The GitHub repository naimalmunir101/AI-Project2 contains a labelled image folder "split_dataset" with 4 categories: crack, normal, patchwork, pothole. Examples follow, each with its label.

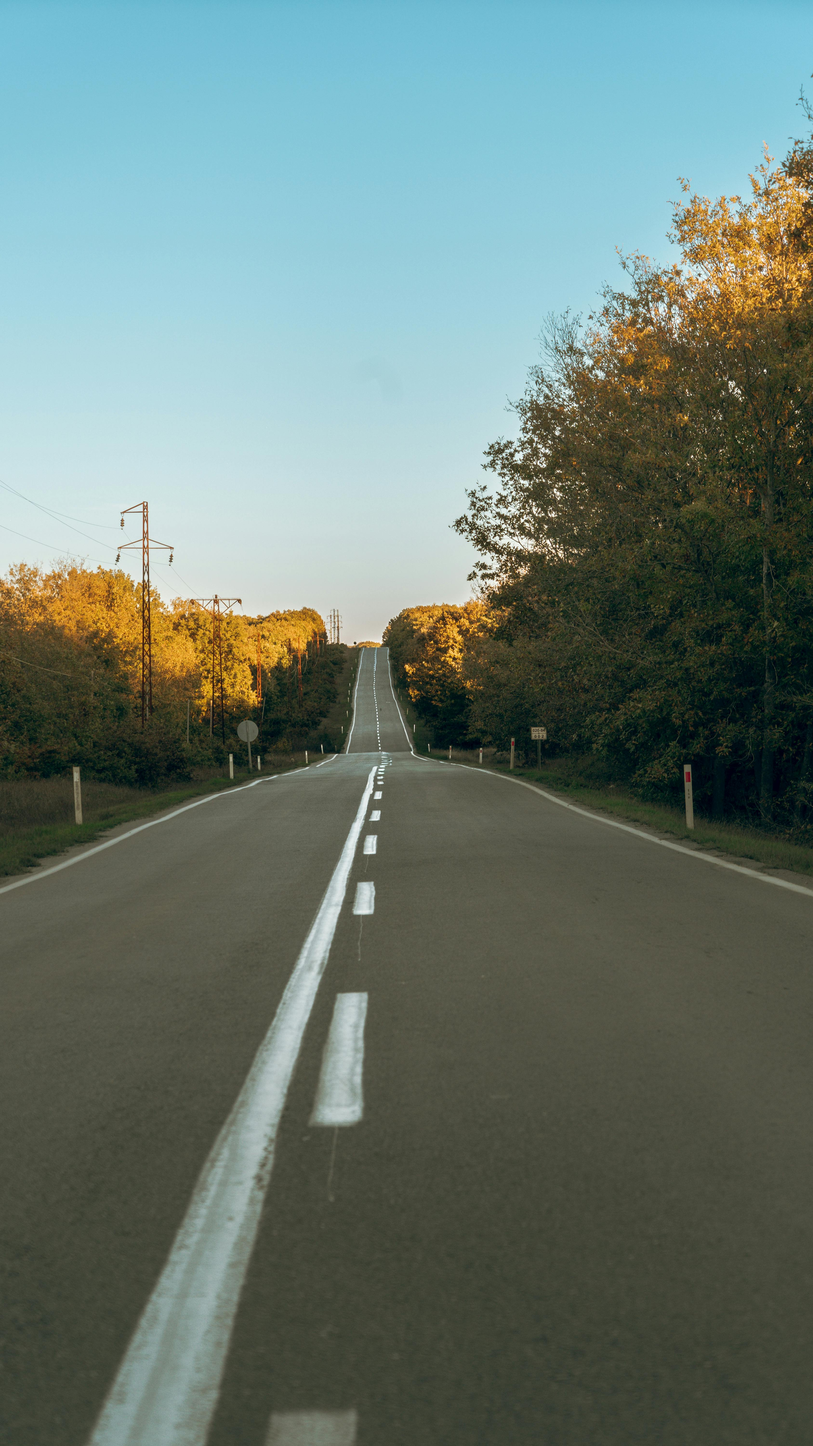
Label: normal

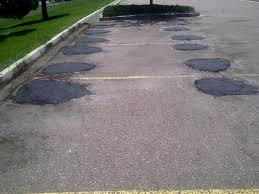
Label: patchwork

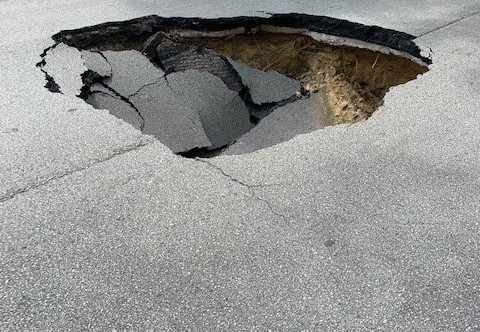
Label: pothole

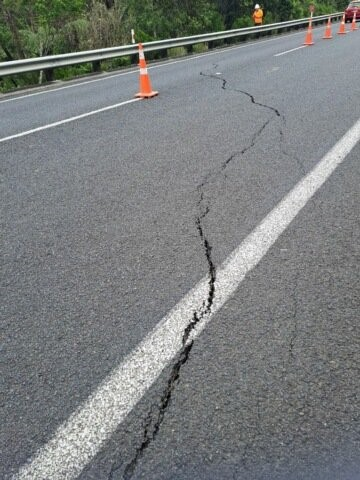
Label: crack

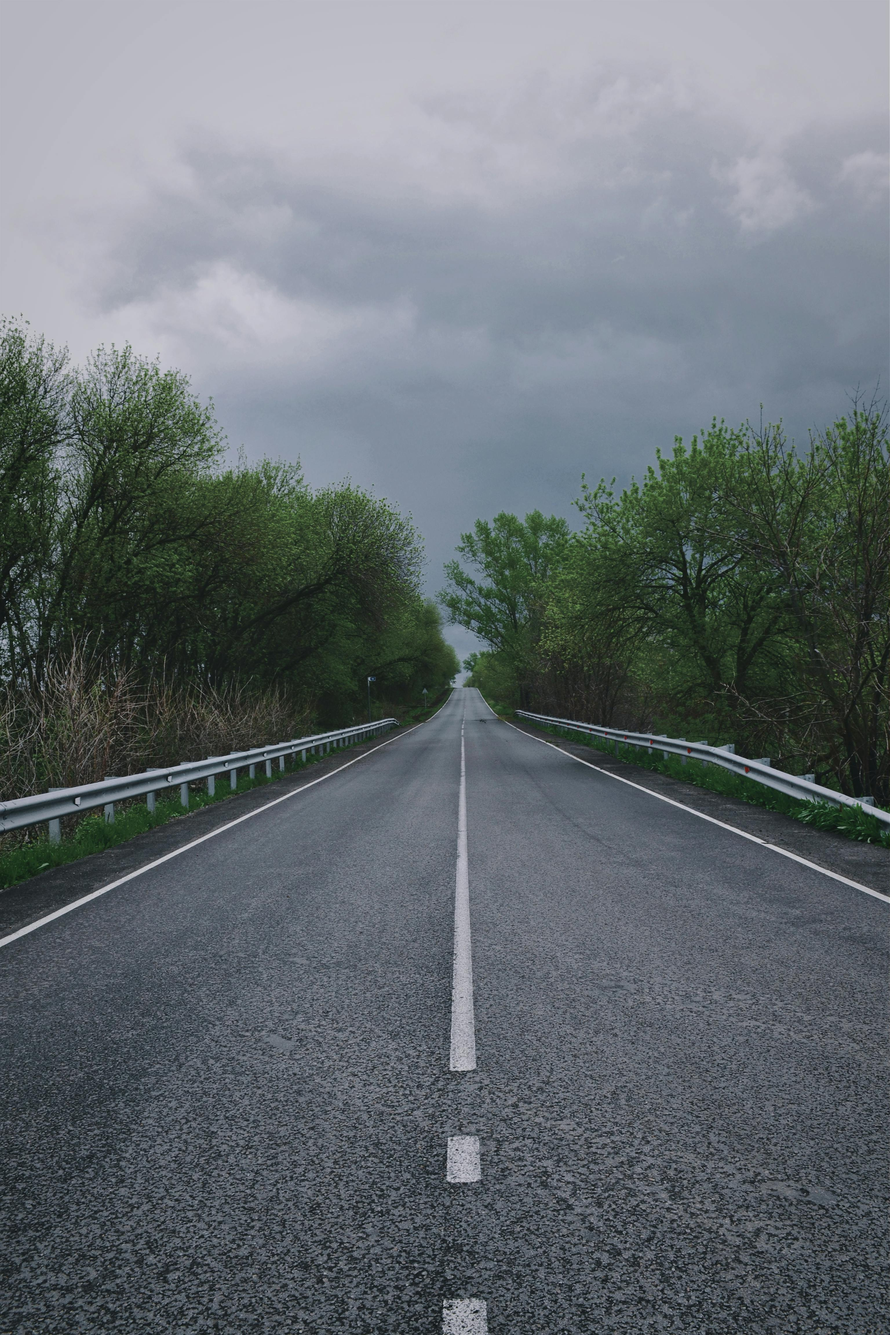
Label: normal

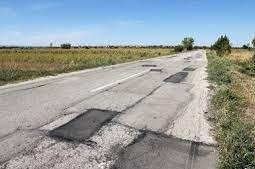
Label: patchwork
